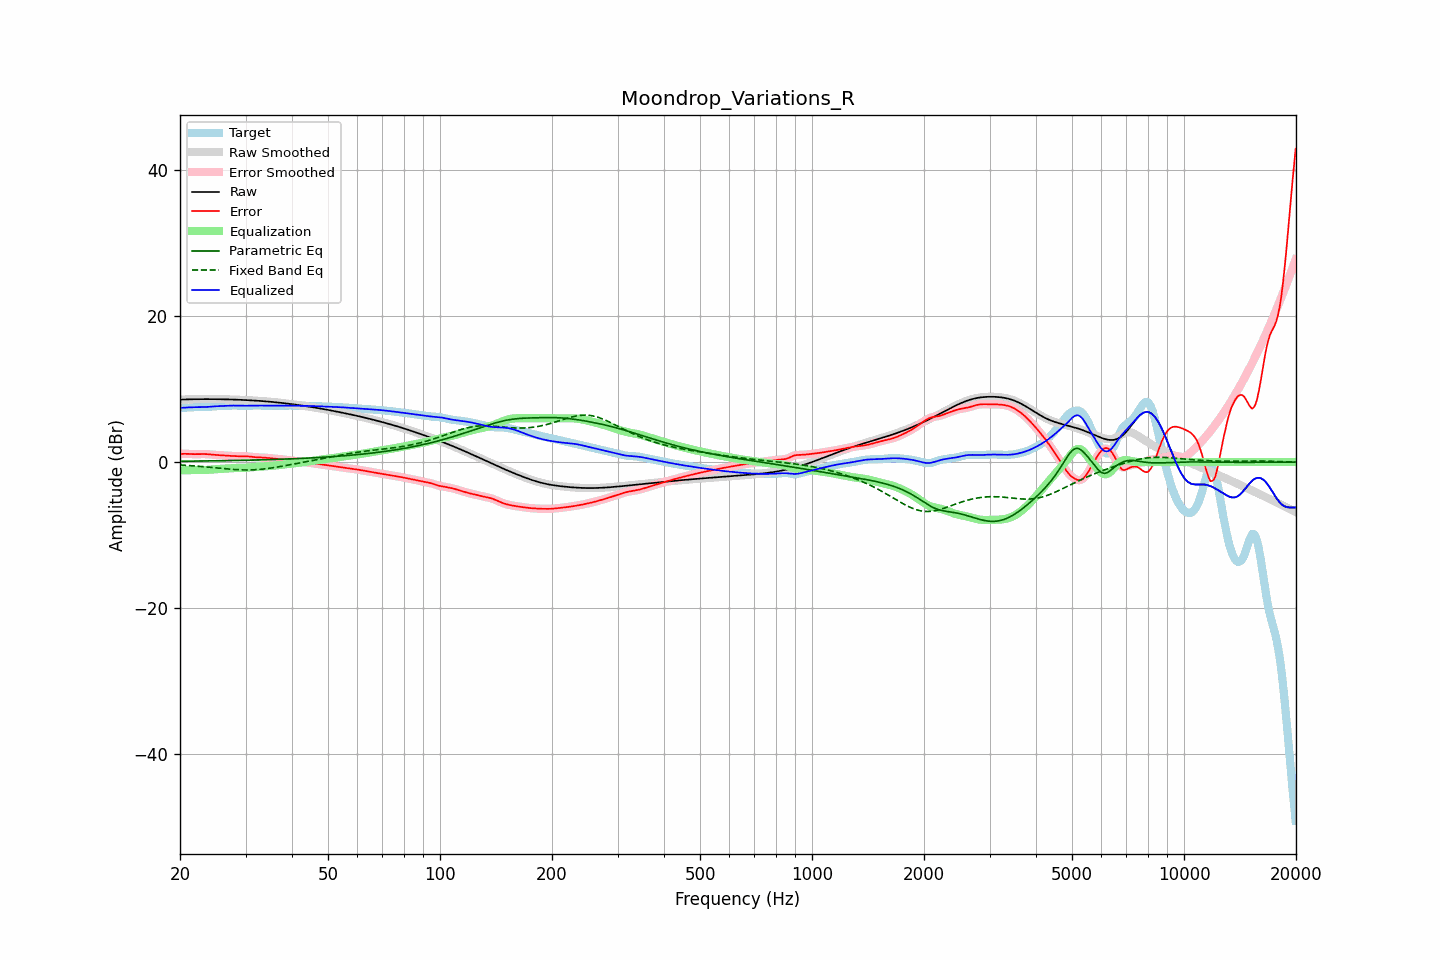

Source data for this figure (header and first rows):
frequency, raw, error, smoothed, error_smoothed, equalization, parametric_eq, fixed_band_eq, equalized_raw, equalized_smoothed, target
20.00, 8.55, 1.11, 8.55, 1.11, -1.13, 0.11, -0.40, 7.42, 7.42, 7.43
20.20, 8.56, 1.12, 8.56, 1.12, -1.13, 0.11, -0.41, 7.43, 7.43, 7.44
20.40, 8.57, 1.13, 8.57, 1.13, -1.12, 0.11, -0.43, 7.44, 7.44, 7.44
20.61, 8.57, 1.13, 8.57, 1.13, -1.12, 0.12, -0.44, 7.46, 7.46, 7.44
20.81, 8.58, 1.13, 8.58, 1.13, -1.11, 0.12, -0.45, 7.47, 7.47, 7.45
21.02, 8.59, 1.12, 8.59, 1.12, -1.11, 0.12, -0.47, 7.48, 7.48, 7.47
21.23, 8.59, 1.11, 8.59, 1.11, -1.10, 0.12, -0.48, 7.49, 7.49, 7.48
21.44, 8.60, 1.10, 8.60, 1.10, -1.10, 0.13, -0.50, 7.50, 7.50, 7.50
21.66, 8.60, 1.09, 8.60, 1.09, -1.09, 0.13, -0.52, 7.51, 7.51, 7.51
21.87, 8.60, 1.08, 8.60, 1.08, -1.09, 0.13, -0.53, 7.51, 7.51, 7.52
22.09, 8.61, 1.08, 8.61, 1.08, -1.09, 0.13, -0.55, 7.52, 7.52, 7.53
22.31, 8.61, 1.08, 8.61, 1.08, -1.09, 0.14, -0.57, 7.52, 7.52, 7.53
22.54, 8.61, 1.09, 8.61, 1.09, -1.09, 0.14, -0.59, 7.52, 7.52, 7.52
22.76, 8.61, 1.10, 8.61, 1.10, -1.09, 0.14, -0.61, 7.52, 7.52, 7.52
22.99, 8.62, 1.10, 8.62, 1.10, -1.09, 0.14, -0.63, 7.52, 7.52, 7.51
23.22, 8.62, 1.10, 8.62, 1.10, -1.09, 0.15, -0.65, 7.53, 7.53, 7.52
23.45, 8.62, 1.09, 8.62, 1.09, -1.08, 0.15, -0.66, 7.54, 7.54, 7.53
23.69, 8.62, 1.08, 8.62, 1.08, -1.07, 0.15, -0.69, 7.55, 7.55, 7.54
23.92, 8.62, 1.06, 8.62, 1.06, -1.05, 0.16, -0.71, 7.56, 7.56, 7.56
24.16, 8.62, 1.03, 8.62, 1.03, -1.04, 0.16, -0.73, 7.58, 7.58, 7.58
24.40, 8.62, 1.01, 8.62, 1.01, -1.02, 0.16, -0.75, 7.60, 7.60, 7.60
24.65, 8.61, 0.99, 8.61, 0.99, -1.00, 0.17, -0.77, 7.62, 7.62, 7.62
24.89, 8.61, 0.97, 8.61, 0.97, -0.98, 0.17, -0.79, 7.63, 7.63, 7.64
25.14, 8.61, 0.96, 8.61, 0.96, -0.97, 0.17, -0.81, 7.64, 7.64, 7.65
25.39, 8.61, 0.95, 8.61, 0.95, -0.95, 0.18, -0.83, 7.66, 7.66, 7.66
25.65, 8.60, 0.94, 8.60, 0.94, -0.94, 0.18, -0.86, 7.67, 7.67, 7.66
25.91, 8.60, 0.93, 8.60, 0.93, -0.92, 0.18, -0.88, 7.68, 7.68, 7.67
26.16, 8.59, 0.91, 8.59, 0.91, -0.91, 0.19, -0.90, 7.69, 7.69, 7.68
26.43, 8.59, 0.90, 8.59, 0.90, -0.89, 0.19, -0.92, 7.70, 7.70, 7.69
26.69, 8.58, 0.88, 8.58, 0.88, -0.88, 0.19, -0.94, 7.70, 7.70, 7.71
26.96, 8.58, 0.86, 8.58, 0.86, -0.86, 0.20, -0.96, 7.71, 7.71, 7.72
27.23, 8.57, 0.85, 8.57, 0.85, -0.85, 0.20, -0.98, 7.72, 7.72, 7.73
27.50, 8.57, 0.83, 8.57, 0.83, -0.84, 0.21, -0.99, 7.73, 7.73, 7.73
27.77, 8.56, 0.82, 8.56, 0.82, -0.82, 0.21, -1.01, 7.73, 7.73, 7.73
28.05, 8.55, 0.81, 8.55, 0.81, -0.82, 0.22, -1.03, 7.74, 7.74, 7.74
28.33, 8.54, 0.81, 8.54, 0.81, -0.81, 0.22, -1.04, 7.73, 7.73, 7.74
28.62, 8.53, 0.80, 8.53, 0.80, -0.81, 0.22, -1.05, 7.73, 7.73, 7.73
28.90, 8.53, 0.80, 8.53, 0.80, -0.80, 0.23, -1.06, 7.72, 7.72, 7.73
29.19, 8.52, 0.80, 8.52, 0.80, -0.80, 0.23, -1.07, 7.71, 7.71, 7.72
29.48, 8.51, 0.80, 8.51, 0.80, -0.80, 0.24, -1.08, 7.71, 7.71, 7.71
29.78, 8.50, 0.80, 8.50, 0.80, -0.79, 0.24, -1.08, 7.71, 7.71, 7.70
30.08, 8.49, 0.79, 8.49, 0.79, -0.78, 0.25, -1.08, 7.71, 7.71, 7.69
30.38, 8.47, 0.78, 8.47, 0.78, -0.76, 0.25, -1.08, 7.71, 7.71, 7.70
30.68, 8.46, 0.75, 8.46, 0.75, -0.74, 0.26, -1.08, 7.72, 7.72, 7.71
30.99, 8.45, 0.72, 8.45, 0.73, -0.72, 0.26, -1.08, 7.73, 7.73, 7.73
31.30, 8.44, 0.70, 8.44, 0.70, -0.70, 0.27, -1.07, 7.73, 7.73, 7.74
31.61, 8.42, 0.67, 8.42, 0.67, -0.69, 0.27, -1.06, 7.74, 7.74, 7.75
31.93, 8.41, 0.65, 8.41, 0.65, -0.67, 0.28, -1.05, 7.74, 7.74, 7.76
32.24, 8.40, 0.64, 8.40, 0.64, -0.65, 0.29, -1.03, 7.74, 7.74, 7.75
32.57, 8.38, 0.64, 8.38, 0.64, -0.64, 0.29, -1.02, 7.74, 7.74, 7.74
32.89, 8.37, 0.64, 8.37, 0.64, -0.63, 0.30, -1.00, 7.74, 7.74, 7.73
33.22, 8.35, 0.63, 8.35, 0.63, -0.62, 0.30, -0.98, 7.73, 7.73, 7.72
33.55, 8.33, 0.62, 8.33, 0.62, -0.61, 0.31, -0.95, 7.73, 7.73, 7.72
33.89, 8.32, 0.60, 8.32, 0.60, -0.59, 0.32, -0.93, 7.73, 7.73, 7.72
34.23, 8.30, 0.57, 8.30, 0.57, -0.57, 0.32, -0.90, 7.72, 7.72, 7.73
34.57, 8.28, 0.55, 8.28, 0.55, -0.55, 0.33, -0.87, 7.73, 7.73, 7.73
34.92, 8.26, 0.52, 8.26, 0.53, -0.53, 0.34, -0.84, 7.73, 7.73, 7.73
35.27, 8.24, 0.50, 8.24, 0.50, -0.51, 0.34, -0.81, 7.73, 7.73, 7.73
35.62, 8.22, 0.49, 8.22, 0.49, -0.49, 0.35, -0.77, 7.73, 7.73, 7.73
35.97, 8.20, 0.47, 8.20, 0.47, -0.47, 0.36, -0.74, 7.73, 7.73, 7.73
... 635 more rows
